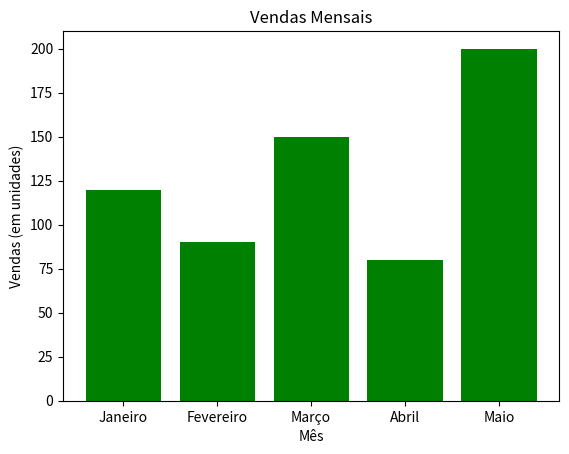

Recreate this plot in Python.
import matplotlib.pyplot as plt

meses = ['Janeiro', 'Fevereiro', 'Março', 'Abril', 'Maio']
vendas = [120, 90, 150, 80, 200]

plt.bar(meses, vendas, color='green')

plt.xlabel('Mês')
plt.ylabel('Vendas (em unidades)')

plt.title('Vendas Mensais')

plt.show()